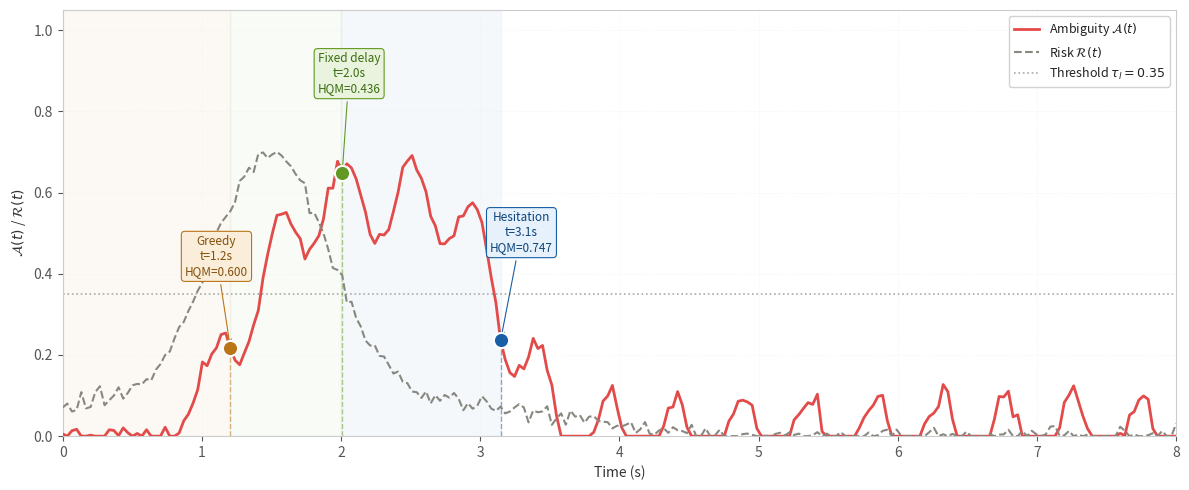

Write Python code to recreate this figure.
import numpy as np
import matplotlib.pyplot as plt
import matplotlib.patches as mpatches
from pathlib import Path

PAPER_FIGURES = Path("paper_figures")
PAPER_FIGURES.mkdir(exist_ok=True)

rng = np.random.default_rng(42)
n   = 240
t   = np.linspace(0, 8, n)
dt  = t[1] - t[0]

rise        = np.clip((t - 0.8) / 1.0, 0, 1)
oscillation = 0.10 * np.sin(2*np.pi*t*2.1) * \
              np.clip((t - 0.8) / 0.5, 0, 1)
decay       = np.clip(1.0 - (t - 2.8) / 0.8, 0, 1)
A = np.clip(0.58*rise*decay + oscillation +
            rng.normal(0, 0.018, n), 0, 1)

risk = np.clip(
    0.62 * np.exp(-((t-1.5)**2)/0.35) +
    0.08 * np.clip(1.0-(t-3.0)/1.5, 0, 1) +
    rng.normal(0, 0.012, n), 0, 1)

tau_l    = 0.35
t_greedy = t[(t > 1.2) & (A < tau_l)][0]
t_fixed  = 2.0
t_hesit  = t[(t > 3.0) & (A < tau_l * 0.8)][0] \
           if any((t > 3.0) & (A < tau_l * 0.8)) \
           else 3.4

gi = np.searchsorted(t, t_greedy)
fi = np.searchsorted(t, t_fixed)
hi = np.searchsorted(t, t_hesit)

plt.rcParams.update({
    "figure.facecolor":  "white",
    "axes.facecolor":    "white",
    "axes.edgecolor":    "#cccccc",
    "axes.labelcolor":   "#333333",
    "xtick.color":       "#555555",
    "ytick.color":       "#555555",
    "text.color":        "#222222",
    "grid.color":        "#eeeeee",
    "grid.linestyle":    "--",
    "grid.linewidth":    0.5,
    "font.size":         10,
})

fig, ax = plt.subplots(figsize=(12, 5),
                        facecolor="white")
ax.set_facecolor("white")

ax.plot(t, A, color="#E24B4A", linewidth=2.0,
         label=r"Ambiguity $\mathcal{A}(t)$",
         zorder=3)
ax.plot(t, risk, color="#888780",
         linewidth=1.5, linestyle="--",
         label=r"Risk $\mathcal{R}(t)$",
         zorder=3)
ax.axhline(y=tau_l, color="#aaaaaa",
            linestyle=":", linewidth=1.2,
            label=r"Threshold $\tau_l = 0.35$",
            zorder=2)

# Shaded regions
ax.axvspan(0, t_greedy, alpha=0.04,
            color="#BA7517")
ax.axvspan(t_greedy, t_fixed, alpha=0.04,
            color="#639922")
ax.axvspan(t_fixed, t_hesit, alpha=0.04,
            color="#185FA5")

# Commit points
ax.scatter([t[gi]], [A[gi]], s=120,
            color="#BA7517", zorder=5,
            edgecolors="white", linewidths=1.5)
ax.scatter([t[fi]], [A[fi]], s=120,
            color="#639922", zorder=5,
            edgecolors="white", linewidths=1.5)
ax.scatter([t[hi]], [A[hi]], s=120,
            color="#185FA5", zorder=5,
            edgecolors="white", linewidths=1.5)

# Vertical drop lines
for idx, color in [(gi, "#BA7517"),
                   (fi, "#639922"),
                   (hi, "#185FA5")]:
    ax.plot([t[idx], t[idx]], [0, A[idx]],
             color=color, linewidth=1.0,
             linestyle="--", alpha=0.5,
             zorder=2)

# Annotations
ax.annotate(
    f"Greedy\nt={t[gi]:.1f}s\nHQM=0.600",
    xy=(t[gi], A[gi]),
    xytext=(t[gi]-0.1, A[gi]+0.18),
    fontsize=8.5, color="#854F0B",
    ha="center",
    bbox=dict(boxstyle="round,pad=0.3",
              fc="#FAEEDA", ec="#BA7517",
              lw=0.8),
    arrowprops=dict(arrowstyle="->",
                    color="#BA7517",
                    lw=0.8))

ax.annotate(
    f"Fixed delay\nt={t_fixed:.1f}s\nHQM=0.436",
    xy=(t[fi], A[fi]),
    xytext=(t[fi]+0.05, A[fi]+0.20),
    fontsize=8.5, color="#3B6D11",
    ha="center",
    bbox=dict(boxstyle="round,pad=0.3",
              fc="#EAF3DE", ec="#639922",
              lw=0.8),
    arrowprops=dict(arrowstyle="->",
                    color="#639922",
                    lw=0.8))

ax.annotate(
    f"Hesitation\nt={t[hi]:.1f}s\nHQM=0.747",
    xy=(t[hi], A[hi]),
    xytext=(t[hi]+0.15, A[hi]+0.22),
    fontsize=8.5, color="#0C447C",
    ha="center",
    bbox=dict(boxstyle="round,pad=0.3",
              fc="#E6F1FB", ec="#185FA5",
              lw=0.8),
    arrowprops=dict(arrowstyle="->",
                    color="#185FA5",
                    lw=0.8))

ax.set_xlabel("Time (s)", fontsize=10,
               color="#333333")
ax.set_ylabel(r"$\mathcal{A}(t)$ / "
               r"$\mathcal{R}(t)$",
               fontsize=10, color="#333333")
ax.set_xlim(0, 8)
ax.set_ylim(0, 1.05)
ax.grid(True, alpha=0.5)
ax.legend(loc="upper right", fontsize=9,
           facecolor="white",
           edgecolor="#cccccc",
           framealpha=0.9)

for spine in ax.spines.values():
    spine.set_edgecolor("#cccccc")

plt.tight_layout()
out = PAPER_FIGURES / "visual_summary.png"
plt.savefig(out, dpi=150,
             bbox_inches="tight",
             facecolor="white")
print(f"Saved  {out}")
